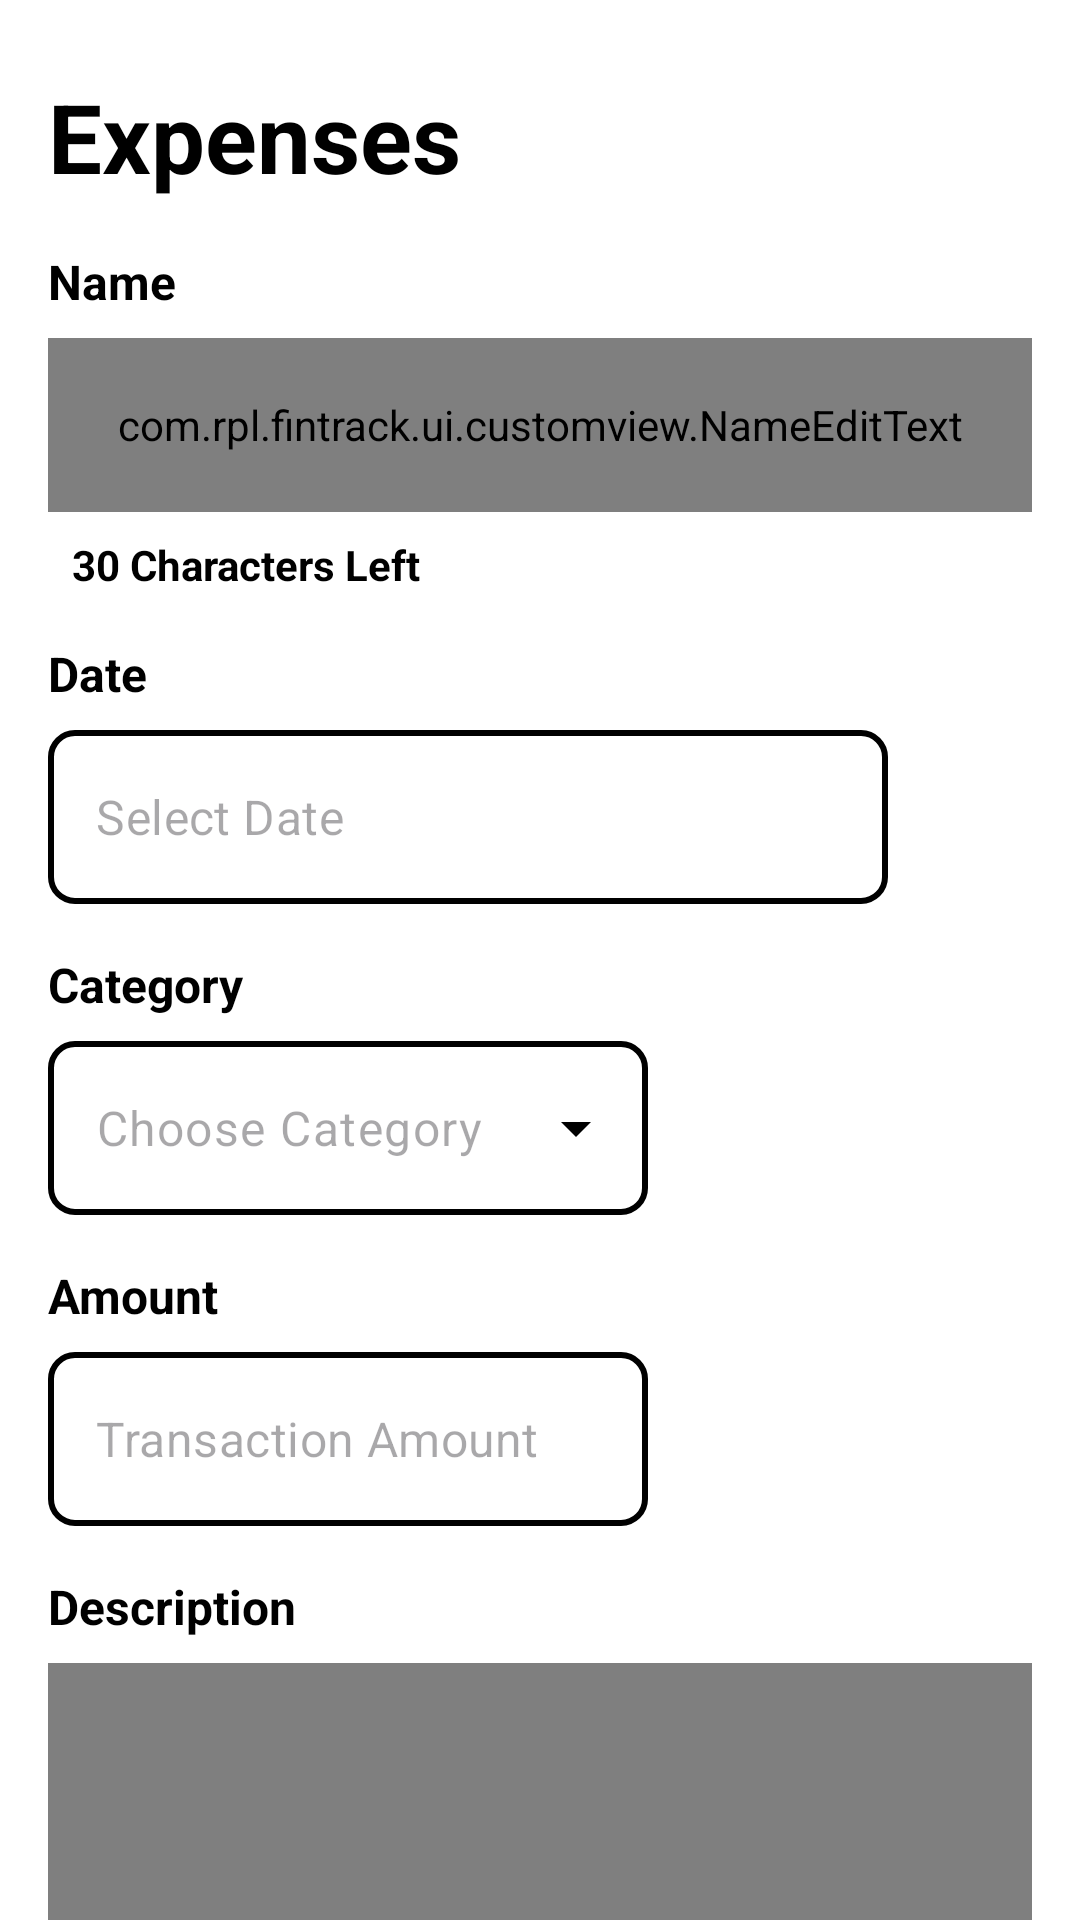

Android layout source for this screen:
<!-- AndroidManifest.xml: application theme Theme.Fintrack -->
<!-- res/layout/fragment_expenses.xml -->
<?xml version="1.0" encoding="utf-8"?>
<androidx.constraintlayout.widget.ConstraintLayout
    xmlns:android="http://schemas.android.com/apk/res/android"
    xmlns:app="http://schemas.android.com/apk/res-auto"
    xmlns:tools="http://schemas.android.com/tools"
    android:layout_width="match_parent"
    android:layout_height="match_parent"
    android:background="?attr/background"
    tools:context=".ui.write.expenses.ExpensesFragment">

    <TextView
        style="@style/TextContent.Write.Title"
        android:id="@+id/tvExpenses"
        android:layout_width="wrap_content"
        android:layout_height="wrap_content"
        android:layout_marginStart="16dp"
        android:layout_marginTop="24dp"
        android:text="@string/expenses2"
        app:layout_constraintStart_toStartOf="parent"
        app:layout_constraintTop_toTopOf="parent" />

    <TextView
        style="@style/TextContent.Write.Label"
        android:id="@+id/tvNameLabel"
        android:layout_width="wrap_content"
        android:layout_height="wrap_content"
        android:layout_marginTop="16dp"
        android:text="@string/name2"
        app:layout_constraintStart_toStartOf="@+id/tvExpenses"
        app:layout_constraintTop_toBottomOf="@+id/tvExpenses" />

    <com.google.android.material.textfield.TextInputLayout
        android:id="@+id/emailEditTextLayout"
        style="@style/Widget.MaterialComponents.TextInputLayout.OutlinedBox"
        android:layout_width="0dp"
        android:layout_height="58dp"
        android:layout_marginTop="8dp"
        android:layout_marginEnd="16dp"
        app:hintEnabled="false"
        app:layout_constraintEnd_toEndOf="parent"
        app:layout_constraintStart_toStartOf="@+id/tvNameLabel"
        app:layout_constraintTop_toBottomOf="@+id/tvNameLabel">

        <com.rpl.fintrack.ui.customview.NameEditText
            style="@style/TextContent.Write.Input"
            android:id="@+id/nameEditText"
            android:layout_width="match_parent"
            android:layout_height="match_parent"
            android:background="@drawable/bg_input"
            android:gravity="center_vertical"
            android:paddingHorizontal="16dp"
            android:hint="@string/transaction_name"
            android:inputType="text"
            tools:ignore="RtlSymmetry" />
    </com.google.android.material.textfield.TextInputLayout>

    <TextView
        style="@style/TextContent.Write.Remainder"
        android:id="@+id/tvNameCharLeft"
        android:layout_width="wrap_content"
        android:layout_height="wrap_content"
        android:layout_marginStart="8dp"
        android:layout_marginTop="8dp"
        android:text="@string/_30_characters_left"
        app:layout_constraintStart_toStartOf="@+id/emailEditTextLayout"
        app:layout_constraintTop_toBottomOf="@+id/emailEditTextLayout" />

    <TextView
        style="@style/TextContent.Write.Label"
        android:id="@+id/tvDateLabel"
        android:layout_width="wrap_content"
        android:layout_height="wrap_content"
        android:layout_marginTop="16dp"
        android:text="@string/date2"
        app:layout_constraintStart_toStartOf="@+id/emailEditTextLayout"
        app:layout_constraintTop_toBottomOf="@+id/tvNameCharLeft" />

    <com.google.android.material.textfield.TextInputLayout
        android:id="@+id/dateInputLayout"
        style="@style/Widget.MaterialComponents.TextInputLayout.OutlinedBox"
        android:layout_width="280dp"
        android:layout_height="58dp"
        android:layout_marginTop="8dp"
        app:endIconMode="custom"
        app:endIconDrawable="@drawable/ic_calendar"
        app:endIconTint="@color/black"
        app:hintEnabled="false"
        app:layout_constraintStart_toStartOf="@+id/tvDateLabel"
        app:layout_constraintTop_toBottomOf="@+id/tvDateLabel">

        <EditText
            style="@style/TextContent.Write.Input"
            android:id="@+id/dateEditText"
            android:layout_width="match_parent"
            android:layout_height="match_parent"
            android:background="@drawable/bg_input"
            android:focusable="false"
            android:cursorVisible="false"
            android:inputType="none"
            android:hint="@string/select_date"
            tools:ignore="TextFields" />
    </com.google.android.material.textfield.TextInputLayout>

    <TextView
        style="@style/TextContent.Write.Label"
        android:id="@+id/tvCategoryLabel"
        android:layout_width="wrap_content"
        android:layout_height="wrap_content"
        android:layout_marginTop="16dp"
        android:text="@string/category"
        app:layout_constraintStart_toStartOf="@+id/dateInputLayout"
        app:layout_constraintTop_toBottomOf="@+id/dateInputLayout" />

    <com.google.android.material.textfield.TextInputLayout
        android:id="@+id/categoryInputLayout"
        style="@style/Widget.Material3.TextInputLayout.OutlinedBox.ExposedDropdownMenu"
        android:layout_width="200dp"
        android:layout_height="58dp"
        android:layout_marginTop="8dp"
        app:hintEnabled="false"
        app:hintTextAppearance="@style/TextAppearance.Material3.BodyMedium"
        app:endIconTint="@color/black"
        app:layout_constraintStart_toStartOf="@+id/tvCategoryLabel"
        app:layout_constraintTop_toBottomOf="@+id/tvCategoryLabel">

        <com.google.android.material.textfield.MaterialAutoCompleteTextView
            style="@style/TextContent.Write.Input"
            android:id="@+id/dropdownCategory"
            android:layout_width="match_parent"
            android:layout_height="match_parent"
            android:background="@drawable/bg_input"
            android:hint="@string/choose_category"
            android:inputType="none"
            app:simpleItems="@array/expenses_category" />
    </com.google.android.material.textfield.TextInputLayout>

    <TextView
        style="@style/TextContent.Write.Label"
        android:id="@+id/tvAmountLabel"
        android:layout_width="wrap_content"
        android:layout_height="wrap_content"
        android:layout_marginTop="16dp"
        android:text="@string/amount2"
        app:layout_constraintStart_toStartOf="@+id/categoryInputLayout"
        app:layout_constraintTop_toBottomOf="@+id/categoryInputLayout" />

    <com.google.android.material.textfield.TextInputLayout
        android:id="@+id/amountEditTextLayout"
        style="@style/Widget.MaterialComponents.TextInputLayout.OutlinedBox"
        android:layout_width="200dp"
        android:layout_height="58dp"
        android:layout_marginTop="8dp"
        app:hintEnabled="false"
        app:layout_constraintStart_toStartOf="@+id/tvAmountLabel"
        app:layout_constraintTop_toBottomOf="@+id/tvAmountLabel">

        <EditText
            style="@style/TextContent.Write.Input"
            android:id="@+id/amountEditText"
            android:layout_width="match_parent"
            android:layout_height="match_parent"
            android:background="@drawable/bg_input"
            android:gravity="center_vertical"
            android:hint="@string/transaction_amount"
            android:inputType="number"/>
    </com.google.android.material.textfield.TextInputLayout>

    <TextView
        style="@style/TextContent.Write.Label"
        android:id="@+id/tvDescriptionLabel"
        android:layout_width="wrap_content"
        android:layout_height="wrap_content"
        android:layout_marginTop="16dp"
        android:text="@string/description2"
        app:layout_constraintStart_toStartOf="@+id/categoryInputLayout"
        app:layout_constraintTop_toBottomOf="@+id/amountEditTextLayout" />

    <com.google.android.material.textfield.TextInputLayout
        android:id="@+id/descriptionEditTextLayout"
        style="@style/Widget.MaterialComponents.TextInputLayout.OutlinedBox"
        android:layout_width="0dp"
        android:layout_height="210dp"
        android:layout_marginTop="8dp"
        android:layout_marginEnd="16dp"
        app:hintEnabled="false"
        app:layout_constraintEnd_toEndOf="parent"
        app:layout_constraintStart_toStartOf="@+id/tvDescriptionLabel"
        app:layout_constraintTop_toBottomOf="@+id/tvDescriptionLabel">

        <com.rpl.fintrack.ui.customview.DescriptionEditText
            style="@style/TextContent.Write.Input"
            android:id="@+id/descriptionEditText"
            android:layout_width="match_parent"
            android:layout_height="match_parent"
            android:background="@drawable/bg_input"
            android:gravity="top|start"
            android:padding="16dp"
            android:hint="@string/transaction_description"
            android:inputType="textMultiLine"
            android:singleLine="false"
            android:scrollbars="vertical"
            android:maxLines="10"
            android:overScrollMode="ifContentScrolls"
            tools:ignore="RtlSymmetry" />
    </com.google.android.material.textfield.TextInputLayout>

    <TextView
        style="@style/TextContent.Write.Remainder"
        android:id="@+id/tvDescriptionCharLeft"
        android:layout_width="wrap_content"
        android:layout_height="wrap_content"
        android:layout_marginStart="8dp"
        android:layout_marginTop="8dp"
        android:text="@string/_30_characters_left"
        app:layout_constraintStart_toStartOf="@+id/descriptionEditTextLayout"
        app:layout_constraintTop_toBottomOf="@+id/descriptionEditTextLayout" />

    <Button
        android:id="@+id/btnWriteExpenses"
        android:layout_width="0dp"
        android:layout_height="wrap_content"
        android:layout_marginTop="16dp"
        android:background="@drawable/bg_btn_logout"
        android:text="@string/write_transaction"
        android:textAllCaps="false"
        android:textSize="24sp"
        app:backgroundTint="@null"
        app:layout_constraintEnd_toEndOf="@+id/descriptionEditTextLayout"
        app:layout_constraintStart_toStartOf="@+id/descriptionEditTextLayout"
        app:layout_constraintTop_toBottomOf="@+id/tvDescriptionCharLeft" />

    <ProgressBar
        android:id="@+id/pgWriteExpenses"
        style="?android:attr/progressBarStyle"
        android:layout_width="wrap_content"
        android:layout_height="wrap_content"
        android:indeterminateTint="?attr/colorOnSurface"
        app:layout_constraintBottom_toBottomOf="parent"
        app:layout_constraintEnd_toEndOf="parent"
        app:layout_constraintStart_toStartOf="parent"
        app:layout_constraintTop_toTopOf="parent"  />

</androidx.constraintlayout.widget.ConstraintLayout>
<!-- resources referenced by this layout -->
<resources>
  <string-array name="expenses_category">
          <item>Food/Drink</item>
          <item>Transportation</item>
          <item>Clothes</item>
          <item>Beauty</item>
          <item>Household Needs</item>
          <item>Bill</item>
          <item>Entertainment</item>
          <item>Others</item>
      </string-array>
  <color name="black">#FF000000</color>
  <!-- drawable bg_btn_logout (drawable) -->
  <?xml version="1.0" encoding="utf-8"?>
  <shape xmlns:android="http://schemas.android.com/apk/res/android">
      <solid android:color="@color/red" />
      <corners android:radius="12dp"/>
  </shape>
  <!-- drawable bg_input (drawable) -->
  <?xml version="1.0" encoding="utf-8"?>
  <shape xmlns:android="http://schemas.android.com/apk/res/android">
      <solid android:color="@color/white">
      </solid>
      <stroke
          android:width="2dp"
          android:color="@color/black" />
      <corners android:radius="8dp" />
  </shape>
  <string name="_30_characters_left">30 Characters Left</string>
  <string name="amount2">Amount</string>
  <string name="category">Category</string>
  <string name="choose_category">Choose Category</string>
  <string name="date2">Date</string>
  <string name="description2">Description</string>
  <string name="expenses2">Expenses</string>
  <string name="name2">Name</string>
  <string name="select_date">Select Date</string>
  <string name="transaction_amount">Transaction Amount</string>
  <string name="transaction_description">Transaction Description</string>
  <string name="transaction_name">Transaction Name</string>
  <string name="write_transaction">Write Transaction</string>
  <style name="TextContent.Write.Input">
          <item name="android:textSize">16sp</item>
          <item name="android:textStyle">normal</item>
      </style>
  <style name="TextContent.Write.Label">
          <item name="android:textSize">16sp</item>
          <item name="android:textStyle">bold</item>
      </style>
  <style name="TextContent.Write.Remainder">
          <item name="android:textSize">14sp</item>
          <item name="android:textStyle">bold</item>
      </style>
  
      //Summary Page
  <style name="TextContent.Write.Title">
          <item name="android:textSize">32sp</item>
          <item name="android:textStyle">bold</item>
      </style>
  <style name="Theme.Fintrack" parent="Theme.Material3.DayNight">
          //Background
          <item name="background">@color/white</item>
  
          //Primary
          <item name="colorPrimary">@color/light_green</item>
          <item name="colorPrimaryVariant">@color/income_green</item>
          <item name="colorOnPrimary">@color/white</item>
  
          //Secondary
          <item name="colorSecondary">@color/dollar_green</item>
          
          //Indicator Color
          <item name="colorIncome">@color/income_green</item>
          <item name="colorExpense">@color/red</item>
  
          //Text
          <item name="colorOnSurface">@color/black</item>
  
          //List Background
          <item name="colorSurface">@color/light_brown</item>
  
          <item name="android:statusBarColor">?attr/colorPrimaryVariant</item>
      </style>
  <color name="red">#DC3545</color>
  <color name="white">#FFFFFFFF</color>
  <color name="light_green">#85BB65</color>
  <color name="income_green">#28A745</color>
  <color name="dollar_green">#2A593F</color>
  <color name="light_brown">#ECE4D4</color>
  
      #Dark Mode
</resources>
